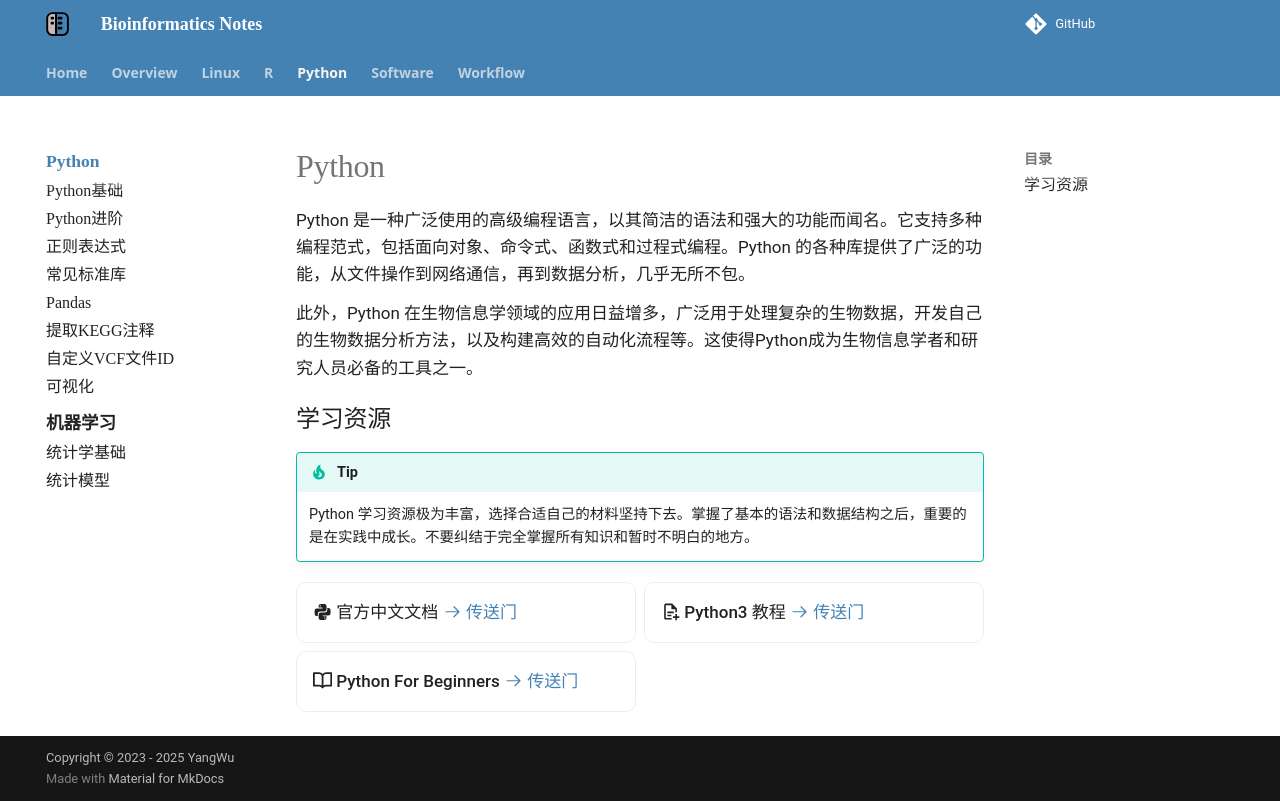

repository: YanggWu/Bioinfo-Notes · page: Python/index.html · generator: mkdocs

# Python

Python 是一种广泛使用的高级编程语言，以其简洁的语法和强大的功能而闻名。它支持多种编程范式，包括面向对象、命令式、函数式和过程式编程。Python 的各种库提供了广泛的功能，从文件操作到网络通信，再到数据分析，几乎无所不包。

此外，Python 在生物信息学领域的应用日益增多，广泛用于处理复杂的生物数据，开发自己的生物数据分析方法，以及构建高效的自动化流程等。这使得Python成为生物信息学者和研究人员必备的工具之一。

## 学习资源

!!! tip
    Python 学习资源极为丰富，选择合适自己的材料坚持下去。掌握了基本的语法和数据结构之后，重要的是在实践中成长。不要纠结于完全掌握所有知识和暂时不明白的地方。

<div class="grid cards" markdown>

- :material-language-python: **官方中文文档** [:octicons-arrow-right-24: <a href="https://docs.python.org/zh-cn/3.12/" target="_blank"> 传送门 </a>](#)

- :material-file-document-plus-outline: **Python3 教程** [:octicons-arrow-right-24: <a href="https://www.runoob.com/python3/python3-tutorial.html" target="_blank"> 传送门 </a>](#)

- :octicons-book-16: **Python For Beginners** [:octicons-arrow-right-24: <a href="https://github.com/Visualize-ML/Book1_Python-For-Beginners" target="_blank"> 传送门 </a>](#)

</div>
